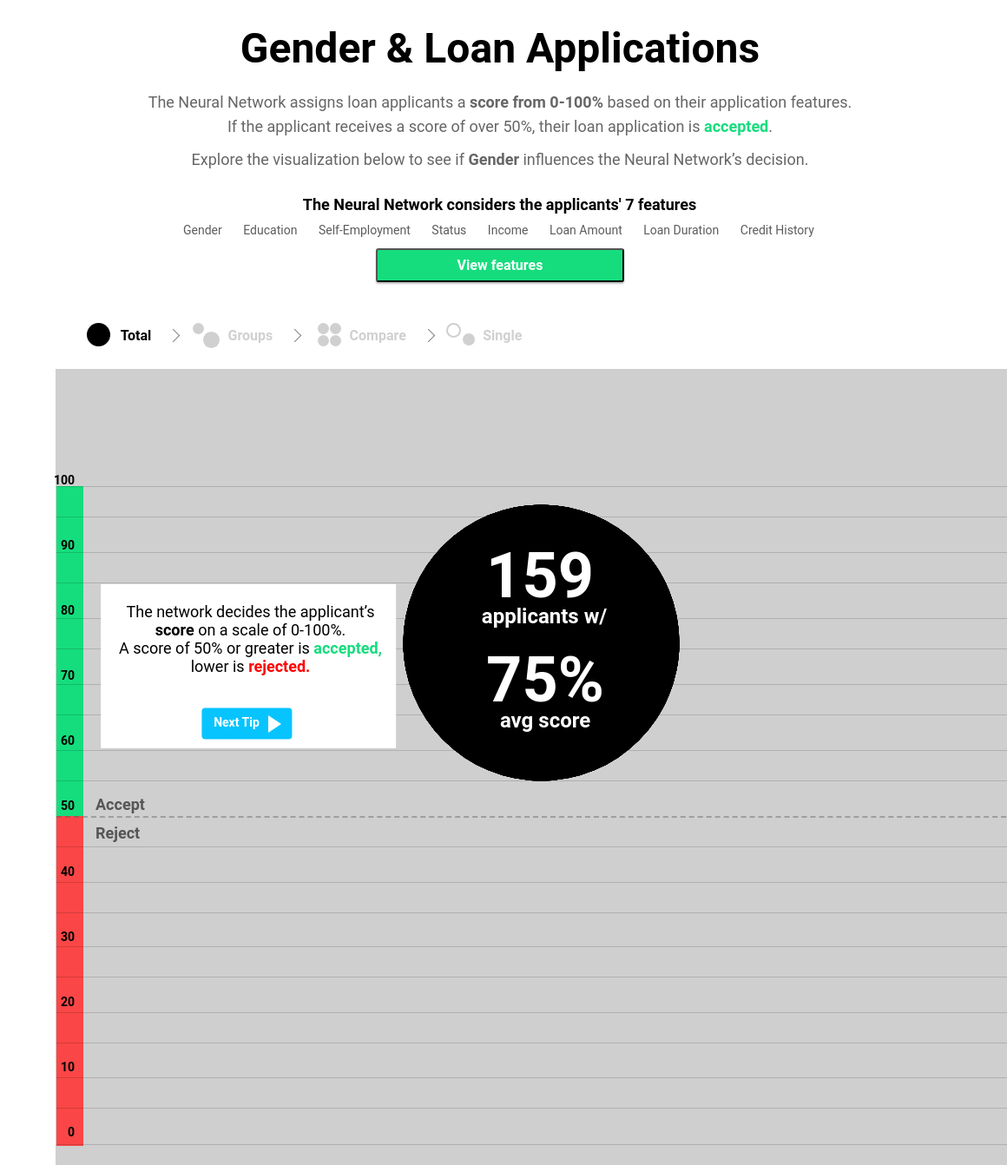
D3 v4 page, settled after 480 driven frames (8 s of simulated time); the page loaded 2 data file(s).


    
    let tagline = [];
    let profile = [];
    let flippedProfile = [];
    
    //Tagline/Profile CSV File 
    d3.csv("data/loan 2.csv", function(data){
                for(let i=0; i<data.length; i++){
                    tagline.push(data[i]['tagline'])
                    profile.push(data[i]['profile'])
                    flippedProfile.push(data[i]['flippedProfile'])
                }
    });
    
    //1st CSV File
    d3.csv("data/loan.csv", function(data) {
        //2nd CSV File
        console.log(d3)

        let view = 1;
        let  sum = 0;
        let applicantNum = data.length;   
        

        let splitter =(str1)=>{
                let arr =[]
                let k = 0;
                let j = 23;
                let length = Math.ceil(str1.length/24);
                let check = length-1;
                for(let i=0; i<length; i++){
                    while(str1[j]!==" "){
                    j--;
                    }
                    if(i===check){
                        arr[i]=str1.slice(k,k+24)    
                    }else{
                        arr[i]=str1.slice(k,j)
                    }
                    
                    k = j+1;
                    j=j+24;
                }
                return arr
        }
        console.log(profile)
        let profileArr = []
        let flippedProfileArr = []
        for(let i=0; i<profile.length; i++){
        profileArr.push(splitter(profile[i]))
        flippedProfileArr.push(splitter(flippedProfile[i]))
        }
        console.log(flippedProfileArr)
       
        
        
        //Extracting Data
        for(let i=0;i<applicantNum;i++){
            sum += parseFloat(data[i]["Original Score"].split('%')[0]);
        }
        let avgScore = sum/applicantNum;
      
       
       let arr=[];

        let hex=[];
   
        let j=-1;
  
        //Logic to find out how many distinct color groups there are
        let origGroupArr = data.map(e =>{
            return e["Original Group"]
        })
        let origHexArr = data.map(e =>{
            return e["Original Hex"]
        })
        arr = origGroupArr.filter((x, i, a) => a.indexOf(x) == i)
        hex = origHexArr.filter((x, i, a) => a.indexOf(x) == i)

        console.log(arr)
        //

        let colors = []
        let flippedColors = []
        let averages = []
        let flippedAverages = [];
        let diameters = [];
        let flippedDiameters = [];

        //Making arrays for all color groups with their average score and diameter
        for(let i=0; i<arr.length; i++){
            colors[i] = data.filter(d=>d["Original Group"]==arr[i]); 
            let sum2 = 0;
            for(let j=0;j<colors[i].length;j++){
            sum2 += parseFloat(colors[i][j]["Original Score"].split('%')[0]);}
            averages[i]=sum2/(colors[i].length);
     
            if((colors[i].length/data.length)>0.2){
            diameters[i] = colors[i].length
            }else if((colors[i].length/data.length)>0.2){
            diameters[i] = colors[i].length*1.3
            }else if((colors[i].length/data.length)>0.1){
            diameters[i] = colors[i].length*1.7
            }else if((colors[i].length/data.length)<0.1&&(colors[i].length/data.length)>0.05){
            diameters[i] = colors[i].length*2.3
            }else if((colors[i].length/data.length)<0.05){
            diameters[i] = colors[i].length*3.5
            }

            flippedColors[i] = data.filter(d=>d["Flipped Group"]==arr[i]); 
            let sum3 = 0;
            for(let j=0;j<flippedColors[i].length;j++){
            sum3 += parseFloat(flippedColors[i][j]["Flipped Score"].split('%')[0]);}
            flippedAverages[i]=sum3/(flippedColors[i].length);
     
            if((flippedColors[i].length/data.length)>0.2){
            flippedDiameters[i] = flippedColors[i].length
            }else if((colors[i].length/data.length)>0.2){
            flippedDiameters[i] = flippedColors[i].length*1.3
            }else if((flippedColors[i].length/data.length)>0.1){
            flippedDiameters[i] = flippedColors[i].length*1.7
            }else if((flippedColors[i].length/data.length)<0.1&&(flippedColors[i].length/data.length)>0.05){
            flippedDiameters[i] = flippedColors[i].length*2.3
            }else if((flippedColors[i].length/data.length)<0.05){
            flippedDiameters[i] = flippedColors[i].length*3.5
            }
        }
        
        let genderRatios = [];
        let flippedGenderRatios = [];
        for(let i=0; i<colors.length; i++){
            let maleCount = 0;
            for(let j=0; j<colors[i].length; j++){  
                if(colors[i][j]["Gender"]=="Male"){
                    maleCount++
                }
            }
            genderRatios[i]=maleCount/colors[i].length;
        }
        for(let i=0; i<flippedColors.length; i++){
            let maleCount = 0;
            for(let j=0; j<flippedColors[i].length; j++){  
                if(flippedColors[i][j]["Gender"]=="Male"){
                    maleCount++
                }
            }
            flippedGenderRatios[i]=maleCount/flippedColors[i].length;
        }
        console.log(genderRatios);
        console.log(flippedGenderRatios);


        let flippedIndex = [];
        //This for loop is to assign figure out the index/indexes each color transitions to for the singleView section
        for(let i=0; i<arr.length; i++){
            let tempArr = [];
            tempArr = colors[i].map(x => x['Flipped Group']); 
            
            tempArr = tempArr.filter((x, i, a) => a.indexOf(x) == i);
            

            let tempArr2 = [];
            for(let j=0; j<tempArr.length; j++){
                tempArr2[j] = arr.indexOf(tempArr[j])
            }
            flippedIndex[i]=tempArr2;
        }

        let circles = []
        let flippedCircles = []
        for(let i=0; i<arr.length; i++){
            flippedCircles[i] = sVg.append("circle")
            .attr("cx", x(50)).attr("cy", y(avgScore)).attr("r", 159).style("fill", "black").style('cursor','pointer');

            circles[i] = sVg.append("circle")
            .attr("cx", x(50)).attr("cy", y(avgScore)).attr("r", 159).style("fill", "black").style('cursor','pointer');
        }

     
       

         // Black circle with average and hover

        let hover1 = d3.select('.hide-1');
        let mouseOver = ()=>{
            if(view===1){
            hover1.transition().duration(600).style("opacity", 1)
            setTimeout(()=>{hover1.classed('hide-1',false)},560)   
            }
        }

        let mouseOut = ()=>{
            if(view===1){
            hover1.transition().duration(600).style("opacity", 0)
            setTimeout(()=>{hover1.classed('hide-1',true)},560)  
            }
        }

        let lastIndex = arr.length - 1;
     
        circles[lastIndex]
        .on("mouseover",mouseOver)
        .on("mouseout",mouseOut); 
       
         let appNum = sVg.append("text")
        .attr("x",x(44))
        .attr("y",y(avgScore+7))
        .attr("fill", 'white')
        .attr('font-size', 72)
        .attr('font-family', 'Roboto')
        .attr('font-weight','bold')
        .html(applicantNum)
        .on("mouseover",mouseOver)
        .on("mouseout",mouseOut);

        let apps = sVg.append("text")
        .attr("x",x(43.5))
        .attr("y",y(avgScore+3))
        .attr("fill", 'white')
        .attr('font-size', 24)
        .attr('font-family', 'Roboto')
        .attr('font-weight','bold')
        .text('applicants w/')
        .on("mouseover",mouseOver)
        .on("mouseout",mouseOut);

        let average = sVg.append("text")
        .attr("x",x(44))
        .attr("y",y(avgScore-9))
        .attr("fill", 'white')
        .attr('font-size', 72)
        .attr('font-family', 'Roboto')
        .attr('font-weight','bold')
        .text(Math.round(avgScore)+'%')
        .on("mouseover",mouseOver)
        .on("mouseout",mouseOut);

        let avg = sVg.append("text")
        .attr("x",x(45.5))
        .attr("y",y(avgScore-13))
        .attr("fill", 'white')
        .attr('font-size', 24)
        .attr('font-family', 'Roboto')
        .attr('font-weight','bold')
        .text('avg score')
        .on("mouseover",mouseOver)
        .on("mouseout",mouseOut);

        
       let bottom11= (avgScore+23)*7.51+46+'px';
        let genderRect = d3.select('.rect-1')
        .style('bottom',bottom11)

        let bottom12= (avgScore+17)*7.51+46+'px';
        let genderTri = d3.select('.arrow-down')
        .style('bottom',bottom12)

        let totMen = data.filter(d=>d["Gender"]=='Male');
        
        let menPerc = ((totMen.length/data.length).toPrecision(4))*100
        let men = d3.select('.men')
        .text(totMen.length +' ('+menPerc+'%)');

        let totWomen = data.filter(d=>d["Gender"]=='Female');
   
        let womenPerc = ((totWomen.length/data.length).toPrecision(4))*100
        let women = d3.select('.women')
        .text(totWomen.length +' ('+womenPerc+'%)');

        //View Feature numbers
         
        let males = 0;
        let maleRatio = 0;
        let femaleRatio = 0;

        let graduates = 0;
        let graduateRatio = 0;
        let nonGraduateRatio = 0;

        let selfEmployed = 0;
        let selfRatio = 0;
        let nonSelfRatio = 0;

        let credHist = 0;
        let credRatio = 0;
        let nonCredRatio = 0;
    
       
        for(let i=0;i<applicantNum;i++){
            if(data[i]["Gender"]==='Male'){
                males++
            }
            if(data[i]["Education"]==='Graduate'){
                graduates++
            }
            if(data[i]["Self-Employed"]==='Yes'){
                selfEmployed++
            }
            if(data[i]["Credit_History"]==='Yes'){
                credHist++
            }
        }
        maleRatio = '('+((males/applicantNum)*100).toFixed(2)+'%)'
        femaleRatio = '('+(((applicantNum-males)/applicantNum)*100).toFixed(2)+'%)'

        let menRatio = d3.select('#men')
        .text(maleRatio)
        let womenRatio = d3.select('#women')
        .text(femaleRatio)

        graduateRatio = '('+((graduates/applicantNum)*100).toFixed(2)+'%)'
        nonGraduateRatio = '('+(((applicantNum-graduates)/applicantNum)*100).toFixed(2)+'%)'

        let gradRatio = d3.select('#grad')
        .text(graduateRatio)
        let nonGradRatio = d3.select('#nonGrad')
        .text(nonGraduateRatio)

        selfRatio = '('+((selfEmployed/applicantNum)*100).toFixed(2)+'%)'
        nonSelfRatio = '('+(((applicantNum-selfEmployed)/applicantNum)*100).toFixed(2)+'%)'

        let self = d3.select('#self')
        .text(selfRatio)
        let nonSelf = d3.select('#nonSelf')
        .text(nonSelfRatio)

        credRatio = '('+((credHist/applicantNum)*100).toFixed(2)+'%)'
        nonCredRatio = '('+(((applicantNum-credHist)/applicantNum)*100).toFixed(2)+'%)'

        let cred = d3.select('#cred')
        .text(credRatio)
        let nonCred = d3.select('#nonCred')
        .text(nonCredRatio)


        let lowInc =0;
        let medInc =0;
        let highInc=0;

        for(let i=0;i<applicantNum;i++){
            if( parseFloat(data[i]["Income"].split('%')[0])<33){
                lowInc++
            }
            else if(parseFloat(data[i]["Income"].split('%')[0])>66){
                highInc++
            }else{
                medInc++
            }
        }
        lowInc = '('+((lowInc/applicantNum)*100).toFixed(2)+'%)'
        medInc = '('+((medInc/applicantNum)*100).toFixed(2)+'%)'
        highInc = '('+((highInc/applicantNum)*100).toFixed(2)+'%)'

        let lowerIncome= d3.select('#lowInc')
        .text(lowInc)
        let mediumIncome= d3.select('#medInc')
        .text(medInc)
        let highIncome= d3.select('#highInc')
        .text(highInc)

        let lowLoan =0;
        let medLoan =0;
        let highLoan =0;

        for(let i=0;i<applicantNum;i++){
            if( parseFloat(data[i]["Loan Amount"].split('%')[0])<33){
                lowLoan++
            }
            else if(parseFloat(data[i]["Loan Amount"].split('%')[0])>66){
                highLoan++
            }else{
                medLoan++
            }
        }
        lowLoan = '('+((lowLoan/applicantNum)*100).toFixed(2)+'%)'
        medLoan = '('+((medLoan/applicantNum)*100).toFixed(2)+'%)'
        highLoan = '('+((highLoan/applicantNum)*100).toFixed(2)+'%)'

        let lowerLoan= d3.select('#lowLoan')
        .text(lowLoan)
        let mediumLoan= d3.select('#medLoan')
        .text(medLoan)
        let higherLoan= d3.select('#highLoan')
        .text(highLoan)


        let shortDur =0;
        let medDur =0;
        let longDur =0;

        for(let i=0;i<applicantNum;i++){
            if( parseFloat(data[i]["Loan Duration"].split('%')[0])<33){
                shortDur++
            }
            else if(parseFloat(data[i]["Loan Duration"].split('%')[0])>66){
                longDur++
            }else{
                medDur++
            }
        }
        shortDur = '('+((shortDur/applicantNum)*100).toFixed(2)+'%)'
        medDur = '('+((medDur/applicantNum)*100).toFixed(2)+'%)'
        longDur = '('+((longDur/applicantNum)*100).toFixed(2)+'%)'

        let shorterDur= d3.select('#shortDur')
        .text(shortDur)
        let mediumDuration= d3.select('#medDur')
        .text(medDur)
        let longerDur= d3.select('#longDur')
        .text(longDur)


     
        //Tip one 

        let fade1 = () =>{
            rect1.classed('fade-in',!rect1.classed("fade-in"));
            btn1.classed('fade-in',!btn1.classed("fade-in"));
            text1.classed('fade-in',!text1.classed("fade-in"));
            tri1.classed('fade-in',!tri1.classed("fade-in"));
            info1.classed('fade-in',!info1.classed("fade-in"));
            
            rect2.classed('fade-in',!rect2.classed("fade-in"));
            btn2.classed('fade-in',!btn2.classed("fade-in"));
            btn3.classed('fade-in',!btn3.classed("fade-in"));
            text2.classed('fade-in',!text2.classed("fade-in"));
            tri2.classed('fade-in',!tri2.classed("fade-in"));
            text3.classed('fade-in',!text3.classed("fade-in"));
            tri3.classed('fade-in',!tri3.classed("fade-in"));
            info2.classed('fade-in',!info2.classed("fade-in"));
            
        }

        let hide1 = ()=>{
            rect1.classed('invisible',!rect1.classed("invisible"));
            btn1.classed('invisible',!btn1.classed("invisible"));
            text1.classed('invisible',!text1.classed("invisible"));
            tri1.classed('invisible',!tri1.classed("invisible"));
            info1.classed('invisible',!info1.classed("invisible"));
            
            rect2.classed('invisible',!rect2.classed("invisible"));
            btn2.classed('invisible',!btn2.classed("invisible"));
            btn3.classed('invisible',!btn3.classed("invisible"));
            text2.classed('invisible',!text2.classed("invisible"));
            tri2.classed('invisible',!tri2.classed("invisible"));
            text3.classed('invisible',!text3.classed("invisible"));
            tri3.classed('invisible',!tri3.classed("invisible"));
            info2.classed('invisible',!info2.classed("invisible"));
            
            fade1()
            setTimeout(fade1,950)

        };
        
        let fade2 =()=>{
            rect2.classed('fade-in',!rect2.classed("fade-in"));
            btn2.classed('fade-in',!btn2.classed("fade-in"));
            btn3.classed('fade-in',!btn3.classed("fade-in"));
            text2.classed('fade-in',!text2.classed("fade-in"));
            tri2.classed('fade-in',!tri2.classed("fade-in"));
            text3.classed('fade-in',!text3.classed("fade-in"));
            tri3.classed('fade-in',!tri3.classed("fade-in"));
            info2.classed('fade-in',!info2.classed("fade-in"));

            rect3.classed('fade-in',!rect3.classed("fade-in"));
            btn4.classed('fade-in',!btn4.classed("fade-in"));
            btn5.classed('fade-in',!btn5.classed("fade-in"));
            text4.classed('fade-in',!text4.classed("fade-in"));
            tri4.classed('fade-in',!tri4.classed("fade-in"));
            text5.classed('fade-in',!text5.classed("fade-in"));
            tri5.classed('fade-in',!tri5.classed("fade-in"));
            info3.classed('fade-in',!info3.classed("fade-in"));
        }
        

        let hide2 = ()=>{
            
            rect2.classed('invisible',!rect2.classed("invisible"));
            btn2.classed('invisible',!btn2.classed("invisible"));
            btn3.classed('invisible',!btn3.classed("invisible"));
            text2.classed('invisible',!text2.classed("invisible"));
            tri2.classed('invisible',!tri2.classed("invisible"));
            text3.classed('invisible',!text3.classed("invisible"));
            tri3.classed('invisible',!tri3.classed("invisible"));
            info2.classed('invisible',!info2.classed("invisible"));

            rect3.classed('invisible',!rect3.classed("invisible"));
            btn4.classed('invisible',!btn4.classed("invisible"));
            btn5.classed('invisible',!btn5.classed("invisible"));
            text4.classed('invisible',!text4.classed("invisible"));
            tri4.classed('invisible',!tri4.classed("invisible"));
            text5.classed('invisible',!text5.classed("invisible"));
            tri5.classed('invisible',!tri5.classed("invisible"));
            info3.classed('invisible',!info3.classed("invisible"));
            
            fade2();
            setTimeout(fade2,950)
        };
        
        let rect1 = sVg.append('rect')
        .attr('x', x(2))
        .attr('y', y(avgScore+9))
        .attr('width', 340)
        .attr('height', 189)
        .attr('fill', 'white');

        let btn1 = sVg.append('rect')
        .attr('x', x(13))
        .attr('y', y(avgScore-10))
        .attr('width', 104)
        .attr('height', 36)
        .attr('fill', '#07C4FF')
        .attr('rx',4)
        .style('cursor','pointer')
        .on("click", hide1);

        let text1 = sVg.append("text")
        .attr("x",x(14.3))
        .attr("y",y(avgScore-12.9))
        .attr("fill", 'white')
        .attr('font-size', 14)
        .attr('font-family', 'Roboto')
        .attr('font-weight','bold')
        .text('Next Tip')
        .style('cursor','pointer')
        .on("click", hide1);

        let bottom1 = (avgScore-12.9)*7.51+46;
        bottom1 += 'px'
        let tri1 = d3.select('.arrow-right')
        .style('bottom',bottom1)
        .style('cursor','pointer')
        .on("click", hide1);

        let bottom2 = (avgScore-12.9)*7.51 + 100;
        bottom2 += 'px'
        let info1 = d3.select('#info1')
        .style('bottom', bottom2);

        
        let rect2 = sVg.append('rect')
        .attr('x', x(31))
        .attr('y', y(avgScore-24))
        .attr('width', 395)
        .attr('height', 185)
        .attr('fill', 'white')
        .classed('invisible', true);

        let btn2 = sVg.append('rect')
        .attr('x', x(57))
        .attr('y', y(avgScore-42))
        .attr('width', 104)
        .attr('height', 36)
        .attr('fill', '#07C4FF')
        .attr('stroke','#07C4FF')
        .attr('stroke-width',2)
        .attr('rx',4)
        .style('cursor','pointer')
        .classed('invisible', true)
        .on("click", hide2);

        let text2 = sVg.append("text")
        .attr("x",x(58.3))
        .attr("y",y(avgScore-44.9))
        .attr("fill", 'white')
        .attr('font-size', 14)
        .attr('font-family', 'Roboto')
        .attr('font-weight','bold')
        .text('Next Tip')
        .style('cursor','pointer')
        .classed('invisible', true)
        .on("click", hide2);

        let bottom3 = (avgScore-44.8)*7.51+46;
        bottom3 += 'px'
        let tri2 = d3.select('.arrow-right2')
        .style('bottom',bottom3)
        .style('cursor','pointer')
        .classed('invisible', true)
        .on("click", hide2);


        let btn3 = sVg.append('rect')
        .attr('x', x(33))
        .attr('y', y(avgScore-42))
        .attr('width', 104)
        .attr('height', 36)
        .attr('fill', 'white')
        .attr('stroke','black')
        .attr('stroke-width',2)
        .attr('rx',4)
        .style('cursor','pointer')
        .classed('invisible', true)
        .on("click", hide1);

        let text3 = sVg.append("text")
        .attr("x",x(36.3))
        .attr("y",y(avgScore-44.9))
        .attr("fill", 'black')
        .attr('font-size', 14)
        .attr('font-family', 'Roboto')
        .attr('font-weight','bold')
        .text('Last Tip')
        .style('cursor','pointer')
        .classed('invisible', true)
        .on("click", hide1);

        let bottom4 = (avgScore-44.8)*7.51+46;
        bottom4 += 'px'
        let tri3 = d3.select('.arrow-right3')
        .style('cursor','pointer')
        .style('bottom',bottom4)
        .classed('invisible', true)
        .on("click", hide1);

        let bottom5 = (avgScore-44.8)*7.51 + 100;
        bottom5 += 'px'
        let info2 = d3.select('#info2')
        .style('bottom', bottom5)
        .classed('invisible', true);

        let tip2 = d3.select('#tip2')
        .text(applicantNum+' applicants is '+Math.round(avgScore)+'%.')

        
        if(avgScore<45){
        rect2
        .attr('y', y(avgScore+48))
       
        btn2
        .attr('y', y(avgScore+30))
        
        text2
        .attr("y",y(avgScore+27))
       
        bottom3 = (avgScore+27.3)*7.51+46;
        bottom3 += 'px'
        tri2
        .style('bottom',bottom3);

        btn3
        .attr('y', y(avgScore+30))
        
        text3
        .attr("y",y(avgScore+27))
        

        bottom4 = (avgScore+27.3)*7.51+46;
        bottom4 += 'px'
        tri3
        .style('bottom',bottom4);

        let bottom5 = (avgScore+24.8)*7.51 + 120;
        bottom5 += 'px'
        info2
        .style('bottom', bottom5);
        }

       
        let rect3 = sVg.append('rect')
        .attr('x', x(66))
        .attr('y', y(avgScore+15))
        .attr('width', 354)
        .attr('height', 234)
        .attr('fill', 'white')
        .classed('invisible', true);

        let btn4 = sVg.append('rect')
        .attr('x', x(87))
        .attr('y', y(avgScore-9))
        .attr('width', 111)
        .attr('height', 36)
        .attr('fill', '#15DD7D')
        .attr('stroke','#15DD7D;')
        .attr('stroke-width',2)
        .attr('rx',4)
        .style('cursor','pointer')
        .classed('invisible', true)  
        .on('click', ()=>{
            showGroup()
        });

       let text4 = sVg.append("text")
        .attr("x",x(88.3))
        .attr("y",y(avgScore-11.9))
        .attr("fill", 'white')
        .attr('font-size', 14)
        .attr('font-family', 'Roboto')
        .attr('font-weight','bold')
        .text('Next View')
        .style('cursor','pointer')
        .classed('invisible', true)
        .on('click', ()=>{
            showGroup()
        });

        let bottom6 = (avgScore-44.8)*7.51+295;
        bottom6 += 'px'
        let tri4 = d3.select('.arrow-right4')
        .style('cursor','pointer')
        .style('bottom',bottom6)
        .classed('invisible', true)  
        .on('click', ()=>{
            showGroup()
        });
        

        let btn5 = sVg.append('rect')
        .attr('x', x(68))
        .attr('y', y(avgScore-9))
        .attr('width', 111)
        .attr('height', 36)
        .attr('fill', 'white')
        .attr('stroke','black')
        .attr('stroke-width',2)
        .attr('rx',4)
        .style('cursor','pointer')
        .classed('invisible', true)
        .on("click", hide2);

        let text5 = sVg.append("text")
        .attr("x",x(72))
        .attr("y",y(avgScore-11.9))
        .attr("fill", 'black')
        .attr('font-size', 14)
        .attr('font-family', 'Roboto')
        .attr('font-weight','bold')
        .text('Last Tip')
        .style('cursor','pointer')
        .classed('invisible', true)
        .on("click", hide2);

        let bottom7 = (avgScore-44.8)*7.51+295;
        bottom7 += 'px'
        let tri5 = d3.select('.arrow-right5')
        .style('bottom',bottom7)
        .style('cursor','pointer')
        .classed('invisible', true)
        .on("click", hide2);

        let bottom8 = (avgScore-44.8)*7.51 + 350;
        bottom8 += 'px'
        let info3 = d3.select('#info3')
        .style('bottom', bottom8)
        .classed('invisible', true);
        
        //View 2 Tips

         
        let fade3= () =>{
            rect10.classed('fade-in',!rect10.classed("fade-in"));
            btn10.classed('fade-in',!btn10.classed('fade-in'));
            text10.classed('fade-in',!text10.classed('fade-in'));
            tri10.classed('fade-in', !tri10.classed('fade-in'));
            info4.classed('fade-in',!info4.classed('fade-in'));

            
            rect12.classed('fade-in',!rect12.classed("fade-in"));
            btn11.classed('fade-in',!btn11.classed('fade-in'));
            btn12.classed('fade-in',!btn12.classed('fade-in'));
            text11.classed('fade-in',!text11.classed('fade-in'));
            text12.classed('fade-in',!text12.classed('fade-in'));
            tri11.classed('fade-in', !tri11.classed('fade-in'));
            tri12.classed('fade-in', !tri12.classed('fade-in'));
            info5.classed('fade-in',!info5.classed('fade-in'));
        }
        let hide3 = ()=>{
            rect10.classed('invisible',!rect10.classed("invisible"));
            btn10.classed('invisible',!btn10.classed("invisible"));
            text10.classed('invisible',!text10.classed("invisible"));
            tri10.classed('invisible', !tri10.classed("invisible"));
            info4.classed('invisible',!info4.classed("invisible"));

            rect12.classed('invisible',!rect12.classed("invisible"));
            btn11.classed('invisible',!btn11.classed('invisible'));
            btn12.classed('invisible',!btn12.classed('invisible'));
            text11.classed('invisible',!text11.classed('invisible'));
            text12.classed('invisible',!text12.classed('invisible'));
            tri11.classed('invisible', !tri11.classed('invisible'));
            tri12.classed('invisible', !tri12.classed('invisible'));
            info5.classed('invisible',!info5.classed('invisible'));

            fade3()
            setTimeout(fade3,950)
        };

        let hideGroupTips =()=>{
            rect10.classed('invisible', true);
            btn10.classed('invisible',true);
            text10.classed('invisible',true);
            tri10.classed('invisible', true);
            info4.classed('invisible',true);

            rect12.classed('invisible',true);
            btn11.classed('invisible',true);
            btn12.classed('invisible',true);
            text11.classed('invisible',true);
            text12.classed('invisible',true);
            tri11.classed('invisible', true);
            tri12.classed('invisible', true);
            info5.classed('invisible',true);
        }

        hideTotalTips=()=>{
            rect1.classed('invisible',true);
            btn1.classed('invisible', true);
            text1.classed('invisible',true);
            tri1.classed('invisible', true);
            info1.classed('invisible',true);
            
            rect2.classed('invisible',true);
            btn2.classed('invisible',true);
            btn3.classed('invisible',true);
            text2.classed('invisible',true);
            tri2.classed('invisible', true);
            text3.classed('invisible',true);
            tri3.classed('invisible',true);
            info2.classed('invisible',true);
            
            rect3.classed('invisible',true);
            btn4.classed('invisible',true);
            btn5.classed('invisible',true);
            text4.classed('invisible',true);
            tri4.classed('invisible', true);
            text5.classed('invisible',true);
            tri5.classed('invisible',true);
            info3.classed('invisible',true); 

            appNum.classed('invisible',true);
            apps.classed('invisible',true);
            avg.classed('invisible',true);
            average.classed('invisible',true);
        }

        
        let rect10 = sVg.append('rect')
        .attr('x', x(10))
        .attr('y', y(53))
        .attr('width', 340)
        .attr('height', 189)
        .classed('invisible', true)
        .attr('fill', 'white');
        

        let rect11 = sVg.append('rect')
        .attr('x', x(10))
        .attr('y', y(53))
        .attr('width', 340)
        .attr('height', 189)
        .classed('invisible', true)
        .attr('fill', 'white');

        let btn10 = sVg.append('rect')
        .attr('x', x(21))
        .attr('y', y(35))
        .attr('width', 104)
        .attr('height', 36)
        .attr('fill', '#07C4FF')
        .attr('rx',4)
        .style('cursor','pointer')
        .classed('invisible', true)
        .on("click", hide3);

        let text10 = sVg.append("text")
        .attr("x",x(22.3))
        .attr("y",y(32.1))
        .attr("fill", 'white')
        .attr('font-size', 14)
        .attr('font-family', 'Roboto')
        .attr('font-weight','bold')
        .text('Next Tip')
        .style('cursor','pointer')
        .classed('invisible', true)
        .on("click", hide3);

        let bottom30 = (32.1)*7.51+46;
        bottom30 += 'px'
        let tri10 = d3.select('.arrow-right6')
        .style('bottom',bottom30)
        .style('cursor','pointer')
        .classed('invisible', true)
        .on("click", hide3);

        
        let info4 = d3.select('#info4')
        .classed('invisible', true);
        

        let rect12 = sVg.append('rect')
        .attr('x', x(57))
        .attr('y', y(40))
        .attr('width', 450)
        .attr('height', 304)
        .classed('invisible', true)
        .attr('fill', 'white');

        let btn11 = sVg.append('rect')
        .attr('x', x(59))
        .attr('y', y(7))
        .attr('width', 104)
        .attr('height', 36)
        .attr('fill', 'white')
        .attr('stroke','black')
        .attr('stroke-width',2)
        .style('cursor','pointer')
        .attr('rx',4)
        .classed('invisible', true)
        .on("click", hide3);

        let text11 = sVg.append("text")
        .attr("x",x(62))
        .attr("y",y(4.1))
        .attr("fill", 'black')
        .attr('font-size', 14)
        .attr('font-family', 'Roboto')
        .attr('font-weight','bold')
        .style('cursor','pointer')
        .text('Last Tip')
        .classed('invisible', true)
        .on("click", hide3);
        
        let btn12 = sVg.append('rect')
        .attr('x', x(87))
        .attr('y', y(7))
        .attr('width', 104)
        .attr('height', 36)
        .attr('fill', '#15DD7D')
        .attr('stroke','#15DD7D')
        .attr('stroke-width',2)
        .attr('rx',4)
        .style('cursor','pointer')
        .classed('invisible', true)
        .on('click', ()=>{
            hideGroupTips()
            showCompare()
        });

        let text12 = sVg.append("text")
        .attr("x",x(88))
        .attr("y",y(4.1))
        .attr("fill", 'white')
        .attr('font-size', 14)
        .attr('font-family', 'Roboto')
        .attr('font-weight','bold')
        .text('Next View')
        .style('cursor','pointer')
        .classed('invisible', true)
        .on('click', ()=>{
            hideGroupTips()
            showCompare()
        });

        let tri11 = d3.select('.arrow-right7')
        .style('cursor','pointer')
        .classed('invisible', true)
        .on('click', ()=>{
            hideGroupTips()
            showCompare()
        });
       

        let tri12 = d3.select('.arrow-right8')
        .style('cursor','pointer')
        .classed('invisible', true)
        .on("click", hide3);

        let info5 = d3.select('#info5')
        .classed('invisible', true);

        //Tip 3 
        let info6 = d3.select('#info6')
        .classed('invisible', true);
        //

        //Tip 4
        let info7 = d3.select('#info7')
        .classed('invisible', true);

        let info8 = d3.select('#info8')
        .classed('invisible', true);

  
        

        let xIncrement = 80/arr.length;
        let xVal = xIncrement
        let xPos = [];
        let xPos2 = [];
        let rect = [];
        let flippedRect = [];
        let greyRect =[];
        let greyRect2 =[];
        let title = [];
        let fTitle = [];
        let title2 = [];
        let fTitle2 = [];
        let title3 = [];
        let fTitle3 = [];
        let title4 = [];
        let fTitle4 = [];
        let description = [];
        let description2 =[];
        let description3 =[];
        let description4 =[];

        let fDescription = [];
        let fDescription2 =[];
        let fDescription3 =[];
        let fDescription4 =[];
        let fDescription5 =[];

        let divider = document.getElementsByClassName('divider')[0]
        let compTitles = document.getElementsByClassName('gen')

        let compAni = false;

        showCompare=()=>{
           
            xIncrement = 45/arr.length;

            compAni = true;
            setTimeout(()=>{compAni=false},2000)

            for(let i=0; i<arr.length; i++){
                if(i==0){
                    xVal=xIncrement;
                    xPos[i]=xVal+3;
                    xPos2[i]=xPos[i]+45;
                }
                else if(i%2!==0){
                    xVal+=2*xIncrement;
                    xPos[i]=xVal;
                    xPos2[i]=xPos[i]+45;
                }else{
                    xVal-=xIncrement;
                    xPos[i]=xVal;
                    xPos2[i]=xPos[i]+45;
                }
                if(xPos2[i]>89){
                    xPos2[i]=89
                }

                rect[i] = sVg.append('rect')
                    .attr('x', x(xPos[i]-11.3))
                    .attr('y', y(averages[i]+25))
                    .attr('width', 239)
                    .attr('height', 150)
                    .attr('fill', 'white')
                    .style("opacity", 0)
                    .style('display', 'none');

                title[i]= sVg.append("text")
                    .attr("x",x(xPos[i]))
                    .attr("y",y(averages[i]+22))
                    .attr("fill", hex[i])
                    .attr('font-size', 13)
                    .attr('font-family', 'Roboto')
                    .attr('font-weight','bold')
                    .html(arr[i]+' Group')
                    .attr('text-anchor', 'middle')
                    .style("opacity", 0)
                    .style('display', 'none');

                title2[i]= sVg.append("text")
                    .attr("x",x(xPos[i]))
                    .attr("y",y(averages[i]+20))
                    .attr("fill", 'black')
                    .attr('font-size', 13)
                    .attr('font-family', 'Roboto')
                    .attr('font-weight','bold')
                    .html(tagline[i])
                    .attr('text-anchor', 'middle')
                    .style("opacity", 0)
                    .style('display', 'none');

                greyRect[i] = sVg.append('rect')
                    .attr('x', x(xPos[i]-10.3))
                    .attr('y', y(averages[i]+17.5))
                    .attr('width', 68)
                    .attr('height', 75)
                    .attr('fill', '#E5E5E5')
                    .style("opacity", 0)
                    .attr('rx', 5)
                    .style('display', 'none');

                title3[i]= sVg.append("text")
                    .attr("x",x(xPos[i]-7.1))
                    .attr("y",y(averages[i]+15))
                    .attr("fill", 'black')
                    .attr('font-size', 13)
                    .attr('font-family', 'Roboto')
                    .attr('font-weight','bold')
                    .html(colors[i].length)
                    .attr('text-anchor', 'middle')
                    .style("opacity", 0)
                    .style('display', 'none');

                title4[i]= sVg.append("text")
                    .attr("x",x(xPos[i]-7.1))
                    .attr("y",y(averages[i]+10))
                    .attr("fill", 'black')
                    .attr('font-size', 13)
                    .attr('font-family', 'Roboto')
                    .attr('font-weight','bold')
                    .html(averages[i].toPrecision(3)+'%')
                    .attr('text-anchor', 'middle')
                    .style("opacity", 0)
                    .style('display', 'none');

                let title5 = sVg.append("text")
                    .attr("x",x(xPos[i]-7.1))
                    .attr("y",y(averages[i]+13.5))
                    .attr("fill", 'black')
                    .attr('font-size', 13)
                    .attr('font-family', 'Roboto')
                    .attr('font-weight','normal')
                    .html('applicants')
                    .attr('text-anchor', 'middle')
                    .style("opacity", 0)
                    .style('display', 'none');

                let title6 = sVg.append("text")
                    .attr("x",x(xPos[i]-7.1))
                    .attr("y",y(averages[i]+8.5))
                    .attr("fill", 'black')
                    .attr('font-size', 13)
                    .attr('font-family', 'Roboto')
                    .attr('font-weight','normal')
                    .html('avg. score')
                    .attr('text-anchor', 'middle')
                    .style("opacity", 0)
                    .style('display', 'none');

                let title7 = sVg.append("text")
                    .attr("x",x(xPos[i]+1))
                    .attr("y",y(averages[i]+16))
                    .attr("fill", 'black')
                    .attr('font-size', 13)
                    .attr('font-family', 'Roboto')
                    .attr('font-weight','bold')
                    .html('Typical Profile:')
                    .attr('text-anchor', 'middle')
                    .style("opacity", 0)
                    .style('display', 'none');
                
                description[i]= sVg.append("text")
                    .attr("x",x(xPos[i]-3.2))
                    .attr("y",y(averages[i]+14))
                    .attr("fill", 'black')
                    .attr('font-size', 12)
                    .attr('font-family', 'Roboto')
                    .html(profileArr[i][0])
                    .style("opacity", 0)
                    .style('display', 'none');

                description2[i]= sVg.append("text")
                    .attr("x",x(xPos[i]-3.2))
                    .attr("y",y(averages[i]+12))
                    .attr("fill", 'black')
                    .attr('font-size', 12)
                    .attr('font-family', 'Roboto')
                    .html(profileArr[i][1])
                    .style("opacity", 0)
                    .style('display', 'none');
                   
                description3[i]= sVg.append("text")
                    .attr("x",x(xPos[i]-3.2))
                    .attr("y",y(averages[i]+10))
                    .attr("fill", 'black')
                    .attr('font-size', 12)
                    .attr('font-family', 'Roboto')
                    .html(profileArr[i][2])
                    .style("opacity", 0)
                    .style('display', 'none');

                description4[i]= sVg.append("text")
                    .attr("x",x(xPos[i]-3.2))
                    .attr("y",y(averages[i]+8))
                    .attr("fill", 'black')
                    .attr('font-size', 12)
                    .attr('font-family', 'Roboto')
                    .html(profileArr[i][3])
                    .style("opacity", 0)
                    .style('display', 'none');

                let compMouseOver = () =>{
                    if(view===3){
                    rect[i]
                    .transition(2000)
                    .style("opacity", 1)
                    .style('display', 'block')
                    greyRect[i]
                    .transition(2000)
                    .style("opacity", 1)
                    .style('display', 'block')
                    title[i]
                    .transition(2000)
                    .style("opacity", 1)
                    .style('display', 'block')
                    title2[i]
                    .transition(2000)
                    .style("opacity", 1)
                    .style('display', 'block')
                    title3[i]
                    .transition(2000)
                    .style("opacity", 1)
                    .style('display', 'block')
                    title4[i]
                    .transition(2000)
                    .style("opacity", 1)
                    .style('display', 'block')
                    title5
                    .transition(2000)
                    .style("opacity", 1)
                    .style('display', 'block')
                    title6
                    .transition(2000)
                    .style("opacity", 1)
                    .style('display', 'block')
                    title7
                    .transition(2000)
                    .style("opacity", 1)
                    .style('display', 'block')
                    description[i]
                    .transition(2000)
                    .style("opacity", 1)
                    .style('display', 'block')
                    description2[i]
                    .transition(2000)
                    .style("opacity", 1)
                    .style('display', 'block')
                    description3[i]
                    .transition(2000)
                    .style("opacity", 1)
                    .style('display', 'block')
                    description4[i]
                    .transition(2000)
                    .style("opacity", 1)
                    .style('display', 'block')

                    flippedRect[i]
                    .transition(2000)
                    .style("opacity", 1)
                    .style('display', 'block')
                    fTitle[i]
                    .transition(2000)
                    .style("opacity", 1)
                    .style('display', 'block')
                    fTitle2[i]
                    .transition(2000)
                    .style("opacity", 1)
                    .style('display', 'block')
                    greyRect2[i]
                    .transition(2000)
                    .style("opacity", 1)
                    .style('display', 'block')
                    fTitle3[i]
                    .transition(2000)
                    .style("opacity", 1)
                    .style('display', 'block')
                    fTitle4[i]
                    .transition(2000)
                    .style("opacity", 1)
                    .style('display', 'block')
                    fTitle5
                    .transition(2000)
                    .style("opacity", 1)
                    .style('display', 'block')
                    fTitle6
                    .transition(2000)
                    .style("opacity", 1)
                    .style('display', 'block')
                    fTitle7
                    .transition(2000)
                    .style("opacity", 1)
                    .style('display', 'block')
                    fDescription[i]
                    .transition(2000)
                    .style("opacity", 1)
                    .style('display', 'block')
                    fDescription2[i]
                    .transition(2000)
                    .style("opacity", 1)
                    .style('display', 'block')
                    fDescription3[i]
                    .transition(2000)
                    .style("opacity", 1)
                    .style('display', 'block')
                    fDescription4[i]
                    .transition(2000)
                    .style("opacity", 1)
                    .style('display', 'block')
                    fDescription5[i]
                    .transition(2000)
                    .style("opacity", 1)
                    .style('display', 'block')
                    }
                }
                
                let compMouseOut =()=>{
                    if(view===3){
                    rect[i]
                    .transition(2000)
                    .style("opacity", 0)
                    .style('display', 'none');
                    greyRect[i]
                    .transition(2000)
                    .style("opacity", 0)
                    .style('display', 'none');
                    title[i]
                    .transition(2000)
                    .style("opacity", 0)
                    .style('display', 'none');
                    title2[i]
                    .transition(2000)
                    .style("opacity", 0)
                    .style('display', 'none');
                    title3[i]
                    .transition(2000)
                    .style("opacity", 0)
                    .style('display', 'none');
                    title4[i]
                    .transition(2000)
                    .style("opacity", 0)
                    .style('display', 'none');
                    title5
                    .transition(2000)
                    .style("opacity", 0)
                    .style('display', 'none');
                    title6
                    .transition(2000)
                    .style("opacity", 0)
                    .style('display', 'none');
                    title7
                    .transition(2000)
                    .style("opacity", 0)
                    .style('display', 'none')
                    description[i]
                    .transition(2000)
                    .style("opacity", 0)
                    .style('display', 'none')
                    description2[i]
                    .transition(2000)
                    .style("opacity", 0)
                    .style('display', 'none')
                    description3[i]
                    .transition(2000)
                    .style("opacity", 0)
                    .style('display', 'none')
                    description4[i]
                    .transition(2000)
                    .style("opacity", 0)
                    .style('display', 'none')

                    flippedRect[i]
                    .transition(2000)
                    .style("opacity", 0)
                    .style('display', 'none')
                    fTitle[i]
                    .transition(2000)
                    .style("opacity", 0)
                    .style('display', 'none')
                    fTitle2[i]
                    .transition(2000)
                    .style("opacity", 0)
                    .style('display', 'none')
                    greyRect2[i]
                    .transition(2000)
                    .style("opacity", 0)
                    .style('display', 'none')
                    fTitle3[i]
                    .transition(2000)
                    .style("opacity", 0)
                    .style('display', 'none')
                    fTitle4[i]
                    .transition(2000)
                    .style("opacity", 0)
                    .style('display', 'none')
                    fTitle5
                    .transition(2000)
                    .style("opacity", 0)
                    .style('display', 'none')
                    fTitle6
                    .transition(2000)
                    .style("opacity", 0)
                    .style('display', 'none')
                    fTitle7
                    .transition(2000)
                    .style("opacity", 0)
                    .style('display', 'none')
                    fDescription[i]
                    .transition(2000)
                    .style("opacity", 0)
                    .style('display', 'none')
                    fDescription2[i]
                    .transition(2000)
                    .style("opacity", 0)
                    .style('display', 'none')
                    fDescription3[i]
                    .transition(2000)
                    .style("opacity", 0)
                    .style('display', 'none')
                    fDescription4[i]
                    .transition(2000)
                    .style("opacity", 0)
                    .style('display', 'none')
                    fDescription5[i]
                    .transition(2000)
                    .style("opacity", 0)
                    .style('display', 'none')
                    }
                }
                circles[i]
                .on('mouseover', ()=>{
                    compMouseOver()
                    
                })
                .on('mouseout', ()=>{
                    compMouseOut()
                })
                .transition()
                .duration(2000)
                .attr("cx", x(xPos[i])).attr("cy", y(averages[i])).attr("r", diameters[i]).style("fill", hex[i]);

                flippedRect[i] = sVg.append('rect')
                    .attr('x', x(xPos2[i]-11.3))
                    .attr('y', y(flippedAverages[i]+25))
                    .attr('width', 239)
                    .attr('height', 155)
                    .attr('fill', 'white')
                    .style("opacity", 0)
                    .style('display', 'none');

                fTitle[i]= sVg.append("text")
                    .attr("x",x(xPos2[i]))
                    .attr("y",y(flippedAverages[i]+22))
                    .attr("fill", hex[i])
                    .attr('font-size', 13)
                    .attr('font-family', 'Roboto')
                    .attr('font-weight','bold')
                    .html(arr[i]+' Group')
                    .attr('text-anchor', 'middle')
                    .style("opacity", 0)
                    .style('display', 'none');

                fTitle2[i]= sVg.append("text")
                    .attr("x",x(xPos2[i]))
                    .attr("y",y(flippedAverages[i]+20))
                    .attr("fill", 'black')
                    .attr('font-size', 13)
                    .attr('font-family', 'Roboto')
                    .attr('font-weight','bold')
                    .html(tagline[i])
                    .attr('text-anchor', 'middle')
                    .style("opacity", 0)
                    .style('display', 'none');
                
                greyRect2[i] = sVg.append('rect')
                    .attr('x', x(xPos2[i]-10.3))
                    .attr('y', y(flippedAverages[i]+17.5))
                    .attr('width', 68)
                    .attr('height', 75)
                    .attr('fill', '#E5E5E5')
                    .style("opacity", 0)
                    .attr('rx', 5)
                    .style('display', 'none');

                fTitle3[i]= sVg.append("text")
                    .attr("x",x(xPos2[i]-7))
                    .attr("y",y(flippedAverages[i]+15.5))
                    .attr("fill", 'black')
                    .attr('font-size', 13)
                    .attr('font-family', 'Roboto')
                    .attr('font-weight','bold')
                    .html(flippedColors[i].length)
                    .attr('text-anchor', 'middle')
                    .style("opacity", 0)
                    .style('display', 'none');

                fTitle4[i]= sVg.append("text")
                    .attr("x",x(xPos2[i]-7))
                    .attr("y",y(flippedAverages[i]+10.5))
                    .attr("fill", 'black')
                    .attr('font-size', 13)
                    .attr('font-family', 'Roboto')
                    .attr('font-weight','bold')
                    .html(flippedAverages[i].toPrecision(3)+'%')
                    .attr('text-anchor', 'middle')
                    .style("opacity", 0)
                    .style('display', 'none');

                let fTitle5 = sVg.append("text")
                    .attr("x",x(xPos2[i]-7))
                    .attr("y",y(flippedAverages[i]+14))
                    .attr("fill", 'black')
                    .attr('font-size', 13)
                    .attr('font-family', 'Roboto')
                    .attr('font-weight','normal')
                    .html('applicants')
                    .attr('text-anchor', 'middle')
                    .style("opacity", 0)
                    .style('display', 'none');

                let fTitle6 = sVg.append("text")
                    .attr("x",x(xPos2[i]-7))
                    .attr("y",y(flippedAverages[i]+9))
                    .attr("fill", 'black')
                    .attr('font-size', 13)
                    .attr('font-family', 'Roboto')
                    .attr('font-weight','normal')
                    .html('avg. score')
                    .attr('text-anchor', 'middle')
                    .style("opacity", 0)
                    .style('display', 'none');

                let fTitle7 = sVg.append("text")
                    .attr("x",x(xPos2[i]+1))
                    .attr("y",y(flippedAverages[i]+16))
                    .attr("fill", 'black')
                    .attr('font-size', 13)
                    .attr('font-family', 'Roboto')
                    .attr('font-weight','bold')
                    .html('Typical Profile:')
                    .attr('text-anchor', 'middle')
                    .style("opacity", 0)
                    .style('display', 'none');

                fDescription[i]= sVg.append("text")
                    .attr("x",x(xPos2[i]-3.1))
                    .attr("y",y(flippedAverages[i]+14))
                    .attr("fill", 'black')
                    .attr('font-size', 12)
                    .attr('font-family', 'Roboto')
                    .html(flippedProfileArr[i][0])
                    .style("opacity", 0)
                    .style('display', 'none');

                fDescription2[i]= sVg.append("text")
                .attr("x",x(xPos2[i]-3.1))
                    .attr("y",y(flippedAverages[i]+12))
                    .attr("fill", 'black')
                    .attr('font-size', 12)
                    .attr('font-family', 'Roboto')
                    .html(flippedProfileArr[i][1])
                    .style("opacity", 0)
                    .style('display', 'none');
                   
                fDescription3[i]= sVg.append("text")
                    .attr("x",x(xPos2[i]-3.1))
                    .attr("y",y(flippedAverages[i]+10))
                    .attr("fill", 'black')
                    .attr('font-size', 12)
                    .attr('font-family', 'Roboto')
                    .html(flippedProfileArr[i][2])
                    .style("opacity", 0)
                    .style('display', 'none');

                fDescription4[i]= sVg.append("text")
                    .attr("x",x(xPos2[i]-3.1))
                    .attr("y",y(flippedAverages[i]+8))
                    .attr("fill", 'black')
                    .attr('font-size', 12)
                    .attr('font-family', 'Roboto')
                    .html(flippedProfileArr[i][3])
                    .style("opacity", 0)
                    .style('display', 'none');

                fDescription5[i]= sVg.append("text")
                    .attr("x",x(xPos2[i]-3.1))
                    .attr("y",y(flippedAverages[i]+6))
                    .attr("fill", 'black')
                    .attr('font-size', 12)
                    .attr('font-family', 'Roboto')
                    .html(flippedProfileArr[i][4])
                    .style("opacity", 0)
                    .style('display', 'none');

                flippedCircles[i]
                .on('mouseover', ()=>{
                    compMouseOver()
                })
                .on('mouseout', ()=>{
                    compMouseOut()
                })
                .transition()
                .duration(2000)
                .attr("cx", x(xPos2[i])).attr("cy", y(flippedAverages[i])).attr("r", flippedDiameters[i]).style("fill", hex[i]).style('opacity',0.6);
                };
                setTimeout(()=>{
                    divider.style.display = 'block'
                    compTitles[0].style.display = 'block'
                    compTitles[1].style.display = 'block'
                },850)

            hideGroupTips();
            hideTotalTips();
            info6.classed('fade-in', true);
            info6.classed('invisible', false);    
            setTimeout(()=>{
                info6.classed('hide-1', false);
                info6.classed('fade-in', false);
            },950)
            info7.classed('invisible', true);
            info8.classed('invisible', true);
            legend.classed('invisible', false);
            compare.classed('black', true);
            cShape.classed('blackbg', true);
            

            if(view ===1){
                groups.classed('black', true);
                gShape.classed('blackbg', true);
            }

            single.classed('black', false);
            singleB.classed('blackbg', false);
            singleW.style('border-color', 'rgba(196, 196, 196, 0.8)')

            view = 3;
        }

        //Function to show grouped view
        showGroup=()=>{
          
            if(singAni===false){
            hideTotalTips();
            info6.classed('invisible', true);
            info7.classed('invisible', true);
            info8.classed('invisible', true);
            legend.classed('invisible', true)
            compare.classed('black', false);
            cShape.classed('blackbg', false);

            single.classed('black', false);
            singleB.classed('blackbg', false);
            singleW.style('border-color', 'rgba(196, 196, 196, 0.8)')

            setTimeout(()=>{
                    divider.style.display = 'none'
                    compTitles[0].style.display = 'none'
                    compTitles[1].style.display = 'none'
            },500)
           
            
            groups.classed('black', true);
            gShape.classed('blackbg', true);

            xIncrement = 80/arr.length
            
            for(let i=0; i<arr.length; i++){
                if(i==0){
                    xVal=xIncrement;
                    xPos[i]=xVal;
                }
                else if(i%2!==0){
                    xVal+=2*xIncrement;
                    xPos[i]=xVal;
                }else{
                    xVal-=xIncrement;
                    xPos[i]=xVal;
                }

                rect[i] = sVg.append('rect')
                    .attr('x', x(xPos[i]-11.3))
                    .attr('y', y(averages[i]+25))
                    .attr('width', 239)
                    .attr('height', 150)
                    .attr('fill', 'white')
                    .style("opacity", 0)
                    .style('display', 'none');

                title[i]= sVg.append("text")
                    .attr("x",x(xPos[i]))
                    .attr("y",y(averages[i]+22))
                    .attr("fill", hex[i])
                    .attr('font-size', 13)
                    .attr('font-family', 'Roboto')
                    .attr('font-weight','bold')
                    .html(arr[i]+' Group')
                    .attr('text-anchor', 'middle')
                    .style("opacity", 0)
                    .style('display', 'none');

                title2[i]= sVg.append("text")
                    .attr("x",x(xPos[i]))
                    .attr("y",y(averages[i]+20))
                    .attr("fill", 'black')
                    .attr('font-size', 13)
                    .attr('font-family', 'Roboto')
                    .attr('font-weight','bold')
                    .html(tagline[i])
                    .attr('text-anchor', 'middle')
                    .style("opacity", 0)
                    .style('display', 'none');

                greyRect[i] = sVg.append('rect')
                    .attr('x', x(xPos[i]-10.3))
                    .attr('y', y(averages[i]+17.5))
                    .attr('width', 68)
                    .attr('height', 75)
                    .attr('fill', '#E5E5E5')
                    .style("opacity", 0)
                    .attr('rx', 5)
                    .style('display', 'none');

                title3[i]= sVg.append("text")
                    .attr("x",x(xPos[i]-7.1))
                    .attr("y",y(averages[i]+15))
                    .attr("fill", 'black')
                    .attr('font-size', 13)
                    .attr('font-family', 'Roboto')
                    .attr('font-weight','bold')
                    .html(colors[i].length)
                    .attr('text-anchor', 'middle')
                    .style("opacity", 0)
                    .style('display', 'none');

                title4[i]= sVg.append("text")
                    .attr("x",x(xPos[i]-7.1))
                    .attr("y",y(averages[i]+10))
                    .attr("fill", 'black')
                    .attr('font-size', 13)
                    .attr('font-family', 'Roboto')
                    .attr('font-weight','bold')
                    .html(averages[i].toPrecision(3)+'%')
                    .attr('text-anchor', 'middle')
                    .style("opacity", 0)
                    .style('display', 'none');

                let title5 = sVg.append("text")
                    .attr("x",x(xPos[i]-7.1))
                    .attr("y",y(averages[i]+13.5))
                    .attr("fill", 'black')
                    .attr('font-size', 13)
                    .attr('font-family', 'Roboto')
                    .attr('font-weight','normal')
                    .html('applicants')
                    .attr('text-anchor', 'middle')
                    .style("opacity", 0)
                    .style('display', 'none');

                let title6 = sVg.append("text")
                    .attr("x",x(xPos[i]-7.1))
                    .attr("y",y(averages[i]+8.5))
                    .attr("fill", 'black')
                    .attr('font-size', 13)
                    .attr('font-family', 'Roboto')
                    .attr('font-weight','normal')
                    .html('avg. score')
                    .attr('text-anchor', 'middle')
                    .style("opacity", 0)
                    .style('display', 'none');

                let title7 = sVg.append("text")
                    .attr("x",x(xPos[i]+1))
                    .attr("y",y(averages[i]+16))
                    .attr("fill", 'black')
                    .attr('font-size', 13)
                    .attr('font-family', 'Roboto')
                    .attr('font-weight','bold')
                    .html('Typical Profile:')
                    .attr('text-anchor', 'middle')
                    .style("opacity", 0)
                    .style('display', 'none');

                description[i]= sVg.append("text")
                    .attr("x",x(xPos[i]-3.2))
                    .attr("y",y(averages[i]+14))
                    .attr("fill", 'black')
                    .attr('font-size', 12)
                    .attr('font-family', 'Roboto')
                    .html(profileArr[i][0])
                    .style("opacity", 0)
                    .style('display', 'none');

                description2[i]= sVg.append("text")
                    .attr("x",x(xPos[i]-3.2))
                    .attr("y",y(averages[i]+12))
                    .attr("fill", 'black')
                    .attr('font-size', 12)
                    .attr('font-family', 'Roboto')
                    .html(profileArr[i][1])
                    .style("opacity", 0)
                    .style('display', 'none');
                   
                description3[i]= sVg.append("text")
                    .attr("x",x(xPos[i]-3.2))
                    .attr("y",y(averages[i]+10))
                    .attr("fill", 'black')
                    .attr('font-size', 12)
                    .attr('font-family', 'Roboto')
                    .html(profileArr[i][2])
                    .style("opacity", 0)
                    .style('display', 'none');

                description4[i]= sVg.append("text")
                    .attr("x",x(xPos[i]-3.2))
                    .attr("y",y(averages[i]+8))
                    .attr("fill", 'black')
                    .attr('font-size', 12)
                    .attr('font-family', 'Roboto')
                    .html(profileArr[i][3])
                    .style("opacity", 0)
                    .style('display', 'none');
                
                circles[i]
                .on('mouseover', ()=>{
                    if(view===2){
                    rect[i]
                    .transition(2000)
                    .style("opacity", 1)
                    .style('display', 'block')
                    greyRect[i]
                    .transition(2000)
                    .style("opacity", 1)
                    .style('display', 'block')
                    title[i]
                    .transition(2000)
                    .style("opacity", 1)
                    .style('display', 'block')
                    title2[i]
                    .transition(2000)
                    .style("opacity", 1)
                    .style('display', 'block')
                    title3[i]
                    .transition(2000)
                    .style("opacity", 1)
                    .style('display', 'block')
                    title4[i]
                    .transition(2000)
                    .style("opacity", 1)
                    .style('display', 'block')
                    title5
                    .transition(2000)
                    .style("opacity", 1)
                    .style('display', 'block')
                    title6
                    .transition(2000)
                    .style("opacity", 1)
                    .style('display', 'block')
                    title7
                    .transition(2000)
                    .style("opacity", 1)
                    .style('display', 'block')
                    description[i]
                    .transition(2000)
                    .style("opacity", 1)
                    .style('display', 'block')
                    description2[i]
                    .transition(2000)
                    .style("opacity", 1)
                    .style('display', 'block')
                    description3[i]
                    .transition(2000)
                    .style("opacity", 1)
                    .style('display', 'block')
                    description4[i]
                    .transition(2000)
                    .style("opacity", 1)
                    .style('display', 'block');
                    }
                })
                .on('mouseout', ()=>{
                    if(view===2){
                    rect[i]
                    .transition(2000)
                    .style("opacity", 0)
                    .style('display', 'none');
                    greyRect[i]
                    .transition(2000)
                    .style("opacity", 0)
                    .style('display', 'none');
                    title[i]
                    .transition(2000)
                    .style("opacity", 0)
                    .style('display', 'none');
                    title2[i]
                    .transition(2000)
                    .style("opacity", 0)
                    .style('display', 'none');
                    title3[i]
                    .transition(2000)
                    .style("opacity", 0)
                    .style('display', 'none');
                    title4[i]
                    .transition(2000)
                    .style("opacity", 0)
                    .style('display', 'none');
                    title5
                    .transition(2000)
                    .style("opacity", 0)
                    .style('display', 'none');
                    title6
                    .transition(2000)
                    .style("opacity", 0)
                    .style('display', 'none');
                    title7
                    .transition(2000)
                    .style("opacity", 0)
                    .style('display', 'none');
                    description[i]
                    .transition(2000)
                    .style("opacity", 0)
                    .style('display', 'none')
                    description2[i]
                    .transition(2000)
                    .style("opacity", 0)
                    .style('display', 'none')
                    description3[i]
                    .transition(2000)
                    .style("opacity", 0)
                    .style('display', 'none')
                    description4[i]
                    .transition(2000)
                    .style("opacity", 0)
                    .style('display', 'none')
                    }
                })
                .transition()
                .duration(2000)
                .attr("cx", x(xPos[i])).attr("cy", y(averages[i])).attr("r", diameters[i]).style("fill", hex[i]).style('cursor','pointer');

                flippedCircles[i]
                .transition()
                .duration(2000)
                .attr("cx", x(xPos[i])).attr("cy", y(averages[i])).attr("r", diameters[i]).style("fill", hex[i]).style('cursor','pointer');

                view = 2;
            }
            };

                
           
            

           
            //Show group tips
            setTimeout(()=>{
                info4.classed('invisible',false);
                rect10.classed('invisible',false);
                btn10.classed('invisible',false);
                text10.classed('invisible',false);
                tri10.classed('invisible', false);
            },500)
        }
        showTotal=()=>{
            if(singAni===false){
            view = 1;

            compare.classed('black', false);
            cShape.classed('blackbg', false);

            setTimeout(()=>{
                    divider.style.display = 'none'
                    compTitles[0].style.display = 'none'
                    compTitles[1].style.display = 'none'
            },500)

            groups.classed('black', false);
            gShape.classed('blackbg', false);

            single.classed('black', false);
            singleB.classed('blackbg', false);
            singleW.style('border-color', 'rgba(196, 196, 196, 0.8)')

            for(let i=0; i<arr.length; i++){
            circles[i]
            .transition()
            .duration(1000)
            .attr("cx", x(50)).attr("cy", y(avgScore)).attr("r", 159).style("fill", "black");

            flippedCircles[i]
            .transition()
            .duration(1000)
            .attr("cx", x(50)).attr("cy", y(avgScore)).attr("r", 159).style("fill", "black");
            }

            setTimeout(()=>{
            rect1.classed('invisible',false);
            btn1.classed('invisible', false);
            text1.classed('invisible',false);
            tri1.classed('invisible', false);
            info1.classed('invisible',false);
            
            appNum.classed('invisible',false);
            apps.classed('invisible',false);
            avg.classed('invisible',false);
            average.classed('invisible',false);
            
            total.classed('black', true);
            tShape.classed('blackbg', true);
            groups.classed('black', false);
            gShape.classed('blackbg', false);
            },800)

            
            //Hide group tip1 - group view
            hideGroupTips()
            info6.classed('invisible', true);
            info7.classed('invisible', true);
            info8.classed('invisible', true);
            legend.classed('invisible', true);
            }
        }

        let animatedShapes = [];
        let k = 0;
        let z = 0;
        let singAni = false;

        let animate =(i)=>{

                singAni = true;
                circles[i].style("stroke", 'white').style("stroke-width", 4);

                let color 
                let flippedColor
                if(averages[i]<50){
                    color = 'orangered'
                }else{
                    color = 'darkseagreen'
                }
                if(flippedAverages[i]<50){
                    flippedColor = 'orangered'
                }else{
                    flippedColor = 'darkseagreen'
                }
                for(let j=0; j<Math.floor(diameters[i]/4); j++){
                        let rad
                        if(genderRatios[i]===1){
                            rad = 0;
                        }else if(genderRatios[i]===0){
                            rad = 20;
                        }else{
                            if(Math.random()+genderRatios[i]>1){
                                rad=0;
                            }else{
                                rad=20;
                            }
                        }
                        animatedShapes[k] = sVg.append("rect")
                        .attr('rx', rad).attr('ry',rad).attr("x", x(xPos[i])-(0.75*diameters[i])+(Math.random()*1.5*diameters[i])).attr("y", y(averages[i])-(0.75*diameters[i])+(Math.random()*1.5*diameters[i])).attr("width", '0px').attr("height", '0px').style("fill", color).style('opacity',1);
                        k++
                }   
            
                let len = flippedIndex[i].length;

                for(let m=0; m<Math.floor(diameters[i]/4); m++){
                        let flippedRad
                        if(flippedGenderRatios[i]===1){
                            fRad = 0;
                        }else if(flippedGenderRatios[i]===0){
                            fRad = 20;
                        }else{
                            if(Math.random()+flippedGenderRatios[i]>1){
                                fRad=0;
                            }else{
                                fRad=20;
                            }
                        }

                        let ind = flippedIndex[i][(Math.floor(Math.random()*len))]

                        animatedShapes[z] 
                        .transition()
                        .duration((Math.random()*900+200))
                        .attr("width", '16px').attr("height", '16px')
                        .transition()
                        .duration((Math.random()*2400+1400))
                        .attr("x", x(xPos2[ind])-(0.75*flippedDiameters[ind])+(Math.random()*1.5*flippedDiameters[ind])).attr("y", y(flippedAverages[ind])-(0.75*flippedDiameters[ind])+(Math.random()*1.5*flippedDiameters[ind])).style("fill", flippedColor).attr('rx', fRad).attr('ry',fRad)
                        .transition()
                        .duration((Math.random()*900+200))
                        .attr("width", '0px').attr("height", '0px')
                        z++
                }  
                setTimeout(()=>{
                    circles[i]
                    .transition()
                    .duration(2000)
                    .style("stroke-width", 0);
                    singAni = false;
                },3000)
        }

        let nextSingle =()=>{
            info7.classed('invisible', true);

            info8.classed('invisible', false);
            info8.classed('fade-in', true);
                setTimeout(()=>{
                    info8.classed('hide-1', false);
                    info8.classed('fade-in', false); 
                },950)
    
        }

        let showSingle =()=>{
            if(view === 3 && compAni ===false){  
                info7.classed('invisible', false);
                info7.classed('fade-in', true);
                setTimeout(()=>{
                    info7.classed('hide-1', false);
                    info7.classed('fade-in', false); 
                },950)
                animate(0)
            for(let i=0; i<arr.length; i++){
                flippedCircles[i]
                .transition()
                .duration(1000)
                .style('opacity',1);
                circles[i].on('click',()=>{
                    animate(i)
                })
            }
            single.classed('black', true);
            singleB.classed('blackbg', true);
            singleW.style('border-color', 'black')
            info6.classed('invisible', true);
            legend.classed('invisible', false);
            }
        }
            
        
        let total = d3.select('.tot');
        total.on("click",showTotal);
        let tShape = d3.select('.total');
        
        let groups = d3.select('.grp');
        groups.on("click",showGroup);
        let gShape = d3.selectAll('.grps');


        let compare = d3.select('.comp');
        compare.on("click",showCompare);
        let cShape = d3.selectAll('.compare');

        let single = d3.select('.sing');
        single.on('click', showSingle);
        let singleW = d3.select('.single-w');
        let singleB = d3.select('.single-b');

        let legend = d3.select('.leg')
        legend.classed('invisible', true)

        //Tip 3
        let tip3 = d3.select('.tip3')
        .on('click', showSingle)
        let tri21 = d3.select('.arrow-right9')
        .on('click', showSingle)
        //

        //Tip 4
        let tip4 = d3.select('.tip4')
        .on('click', nextSingle)
        let tri31 = d3.select('.arrow-right10')
        .on('click', nextSingle)

        let tip5 = d3.select('.tip5')
        .on('click',()=>{
            info8.classed('invisible', true)
        })
        //View Features

        let table = d3.select('.table');
        let body = d3.select('body');

        let features = d3.select('#features')
        .on('click',()=>{
            table.classed('fade-in', true);
            table.classed('invisible', false);
            setTimeout(()=>{
                table.classed('fade-in', false);
            },950)
        })

        let close = d3.select('.close')
        .on('click',()=>{
            table.classed('invisible', true);
        })

       
      
        });

    

        
        // set the dimensions and margins of the graph
        var margin = {top: 545, right: 0, bottom: 30, left: 95},
            width = 1152 - margin.left - margin.right,
            height = 1326 - margin.top - margin.bottom;
        
        // append the svg object to the body of the page
        var sVg = d3.select("#Area")
          .append("svg")
            .attr("width", width + margin.left + margin.right)
            .attr("height", height + margin.top + margin.bottom)
        
          // translate this svg element to leave some margin.
          .append("g")
            .attr("transform", "translate(" + margin.left + "," + margin.top + ")");
  
        

        var y = d3.scaleLinear()
            .domain([0, 100])         // This is the min and the max of the data: 0 to 100 if percentages
            .range([height, 0]);      // This is the corresponding value I want in Pixel
            
            
        var x = d3.scaleLinear()
            .domain([0, 100])         // This is the min and the max of the data: 0 to 100 if percentages
            .range([0, width]);       // This is the corresponding value I want in Pixel
        
        
        sVg
          .append('g')
          .call(d3.axisLeft(y))
          .style("stroke-width", "0")
        
         

        
                     
        
        
        
        
         
    

### data: data/loan.csv
Loan_ID, Gender, Education, Self-Employed, Income, Loan Amount, Loan Duration, Credit_History, Loan Status, Original Score, Flipped Score, Original Group, Flipped Group, Original Hex, Flipped Hex
LP001003, Male, Graduate, No, 62.19%, 50.21%, 54.79%, Yes, N, 88.13%, 76.00%, Purple, Pink, #7820CF, #CF2089
LP001008, Male, Graduate, No, 76.35%, 62.19%, 54.79%, Yes, Y, 83.87%, 72.64%, Purple, Pink, #7820CF, #CF2089
LP001018, Male, Graduate, No, 53.75%, 74.48%, 54.79%, Yes, Y, 80.81%, 69.56%, Purple, Pink, #7820CF, #CF2089
LP001024, Male, Graduate, No, 34.69%, 9.58%, 54.79%, Yes, Y, 93.76%, 80.45%, Purple, Pink, #7820CF, #CF2089
LP001029, Male, Graduate, No, 4.38%, 38.44%, 54.79%, Yes, N, 89.20%, 70.38%, Purple, Pink, #7820CF, #CF2089
LP001066, Male, Graduate, Yes, 90.42%, 84.38%, 54.79%, Yes, Y, 91.08%, 82.45%, Purple, Pink, #7820CF, #CF2089
LP001095, Male, Graduate, No, 33.54%, 11.67%, 54.79%, Yes, N, 93.69%, 80.02%, Purple, Pink, #7820CF, #CF2089
LP001097, Male, Graduate, Yes, 64.58%, 29.48%, 54.79%, Yes, N, 91.12%, 80.64%, Purple, Pink, #7820CF, #CF2089
LP001098, Male, Graduate, No, 42.29%, 38.44%, 54.79%, Yes, Y, 91.06%, 78.49%, Purple, Pink, #7820CF, #CF2089
LP001119, Male, Graduate, No, 44.38%, 13.54%, 54.79%, Yes, N, 93.33%, 81.87%, Purple, Pink, #7820CF, #CF2089
LP001120, Male, Graduate, No, 3.23%, 3.54%, 54.79%, Yes, Y, 90.69%, 70.83%, Purple, Pink, #7820CF, #CF2089
LP001138, Male, Graduate, No, 72.29%, 2.60%, 54.79%, Yes, Y, 92.79%, 81.91%, Purple, Pink, #7820CF, #CF2089
LP001194, Male, Graduate, No, 22.08%, 21.77%, 54.79%, Yes, Y, 93.12%, 76.58%, Purple, Pink, #7820CF, #CF2089
LP001243, Male, Graduate, No, 35.00%, 75.73%, 54.79%, Yes, Y, 81.58%, 69.59%, Purple, Pink, #7820CF, #CF2089
LP001255, Male, Graduate, No, 47.60%, 37.29%, 98.85%, Yes, N, 85.32%, 63.74%, Purple, Pink, #7820CF, #CF2089
LP001275, Male, Graduate, No, 52.71%, 4.27%, 9.90%, Yes, Y, 93.44%, 68.87%, Purple, Pink, #7820CF, #CF2089
LP001282, Male, Graduate, No, 16.67%, 27.92%, 54.79%, Yes, Y, 92.21%, 74.65%, Purple, Pink, #7820CF, #CF2089
LP001318, Male, Graduate, No, 78.85%, 83.96%, 5.94%, Yes, Y, 83.21%, 69.78%, Purple, Pink, #7820CF, #CF2089
LP001333, Male, Graduate, No, 5.83%, 4.27%, 54.79%, Yes, Y, 91.09%, 72.13%, Purple, Pink, #7820CF, #CF2089
LP001343, Male, Graduate, No, 2.71%, 53.65%, 54.79%, Yes, Y, 85.55%, 67.34%, Purple, Pink, #7820CF, #CF2089
LP001367, Male, Graduate, No, 29.17%, 24.58%, 54.79%, Yes, Y, 92.93%, 77.78%, Purple, Pink, #7820CF, #CF2089
LP001385, Male, Graduate, No, 70.00%, 58.44%, 54.79%, Yes, Y, 85.45%, 73.83%, Purple, Pink, #7820CF, #CF2089
LP001432, Male, Graduate, No, 26.67%, 14.69%, 54.79%, Yes, Y, 93.46%, 78.33%, Purple, Pink, #7820CF, #CF2089
LP001507, Male, Graduate, No, 21.88%, 45.42%, 54.79%, Yes, Y, 90.30%, 73.31%, Purple, Pink, #7820CF, #CF2089
LP001529, Male, Graduate, Yes, 18.13%, 67.29%, 54.79%, Yes, Y, 64.76%, 77.07%, Purple, Pink, #7820CF, #CF2089
LP001570, Male, Graduate, No, 56.25%, 70.42%, 54.79%, Yes, Y, 82.18%, 70.75%, Purple, Pink, #7820CF, #CF2089
LP001673, Male, Graduate, Yes, 92.92%, 15.42%, 54.79%, Yes, N, 91.82%, 82.73%, Purple, Pink, #7820CF, #CF2089
LP001743, Male, Graduate, No, 53.96%, 40.63%, 54.79%, Yes, Y, 90.16%, 77.89%, Purple, Pink, #7820CF, #CF2089
LP001750, Male, Graduate, No, 78.85%, 50.21%, 54.79%, Yes, Y, 86.29%, 74.70%, Purple, Pink, #7820CF, #CF2089
LP001751, Male, Graduate, No, 36.25%, 75.00%, 54.79%, Yes, N, 81.77%, 69.71%, Purple, Pink, #7820CF, #CF2089
LP001778, Male, Graduate, No, 32.08%, 61.46%, 54.79%, Yes, Y, 86.53%, 72.45%, Purple, Pink, #7820CF, #CF2089
LP001784, Male, Graduate, No, 71.35%, 75.00%, 54.79%, Yes, Y, 79.37%, 69.44%, Purple, Pink, #7820CF, #CF2089
LP001798, Male, Graduate, No, 74.58%, 43.33%, 54.79%, Yes, Y, 87.91%, 76.10%, Purple, Pink, #7820CF, #CF2089
LP001868, Male, Graduate, No, 7.08%, 56.35%, 54.79%, Yes, Y, 86.94%, 67.84%, Purple, Pink, #7820CF, #CF2089
LP001875, Male, Graduate, No, 54.38%, 66.67%, 54.79%, Yes, Y, 83.64%, 71.79%, Purple, Pink, #7820CF, #CF2089
LP001877, Male, Graduate, No, 65.00%, 65.63%, 54.79%, Yes, Y, 83.36%, 72.16%, Purple, Pink, #7820CF, #CF2089
LP001903, Male, Graduate, No, 52.92%, 87.08%, 54.79%, Yes, Y, 75.47%, 66.02%, Purple, Pink, #7820CF, #CF2089
LP001914, Male, Graduate, No, 51.67%, 35.73%, 54.79%, Yes, Y, 90.96%, 78.73%, Purple, Pink, #7820CF, #CF2089
LP001963, Male, Graduate, No, 6.35%, 37.29%, 54.79%, Yes, N, 89.87%, 71.01%, Purple, Pink, #7820CF, #CF2089
LP002035, Male, Graduate, No, 46.67%, 43.33%, 54.79%, Yes, Y, 90.06%, 77.60%, Purple, Pink, #7820CF, #CF2089
LP002050, Male, Graduate, Yes, 91.25%, 68.75%, 54.79%, Yes, N, 92.61%, 84.48%, Purple, Pink, #7820CF, #CF2089
LP002112, Male, Graduate, Yes, 16.67%, 77.81%, 54.79%, Yes, Y, 60.50%, 78.00%, Purple, Pink, #7820CF, #CF2089
LP002175, Male, Graduate, No, 65.42%, 52.40%, 54.79%, Yes, Y, 87.39%, 75.41%, Purple, Pink, #7820CF, #CF2089
LP002236, Male, Graduate, No, 61.46%, 24.58%, 54.79%, Yes, N, 91.31%, 79.75%, Purple, Pink, #7820CF, #CF2089
LP002250, Male, Graduate, No, 71.04%, 47.60%, 54.79%, Yes, Y, 87.71%, 75.72%, Purple, Pink, #7820CF, #CF2089
LP002266, Male, Graduate, No, 31.25%, 37.29%, 54.79%, Yes, Y, 91.35%, 76.82%, Purple, Pink, #7820CF, #CF2089
LP002281, Male, Graduate, No, 28.75%, 19.79%, 54.79%, Yes, Y, 93.33%, 78.21%, Purple, Pink, #7820CF, #CF2089
LP002297, Male, Graduate, No, 16.67%, 26.88%, 54.79%, Yes, Y, 92.30%, 74.78%, Purple, Pink, #7820CF, #CF2089
LP002364, Male, Graduate, No, 95.83%, 20.94%, 54.79%, Yes, Y, 88.42%, 77.68%, Purple, Pink, #7820CF, #CF2089
LP002366, Male, Graduate, No, 21.35%, 44.90%, 54.79%, Yes, Y, 90.39%, 73.29%, Purple, Pink, #7820CF, #CF2089
LP002368, Male, Graduate, No, 75.42%, 55.42%, 54.79%, Yes, Y, 85.63%, 74.14%, Purple, Pink, #7820CF, #CF2089
LP002369, Male, Graduate, No, 25.83%, 16.56%, 54.79%, Yes, Y, 93.39%, 77.96%, Purple, Pink, #7820CF, #CF2089
LP002390, Male, Graduate, No, 47.60%, 24.58%, 54.79%, Yes, Y, 92.26%, 80.52%, Purple, Pink, #7820CF, #CF2089
LP002472, Male, Graduate, No, 60.21%, 58.44%, 54.79%, Yes, Y, 85.97%, 74.07%, Purple, Pink, #7820CF, #CF2089
… [head cut at 6 KiB]
### data: data/loan 2.csv
groupColor, hex, tagline, profile, flippedProfile
Purple, 7820CF, Average Loans for Average Men, Average income men and apply for average…, The network believes there are fewer app…
Orange, EC863C, Small Loans for Average Women, Slightly below average income women that…, The network believes there are more appl…
Pink, CF2089, Large Loans for Low-Income People, Low-income men and women that ask for a …, The network believes the same applicants…
Blue, 3C4EEC, Large Loans for High-Income Women, High-income women that apply for a large…, The network believes there are more appl…